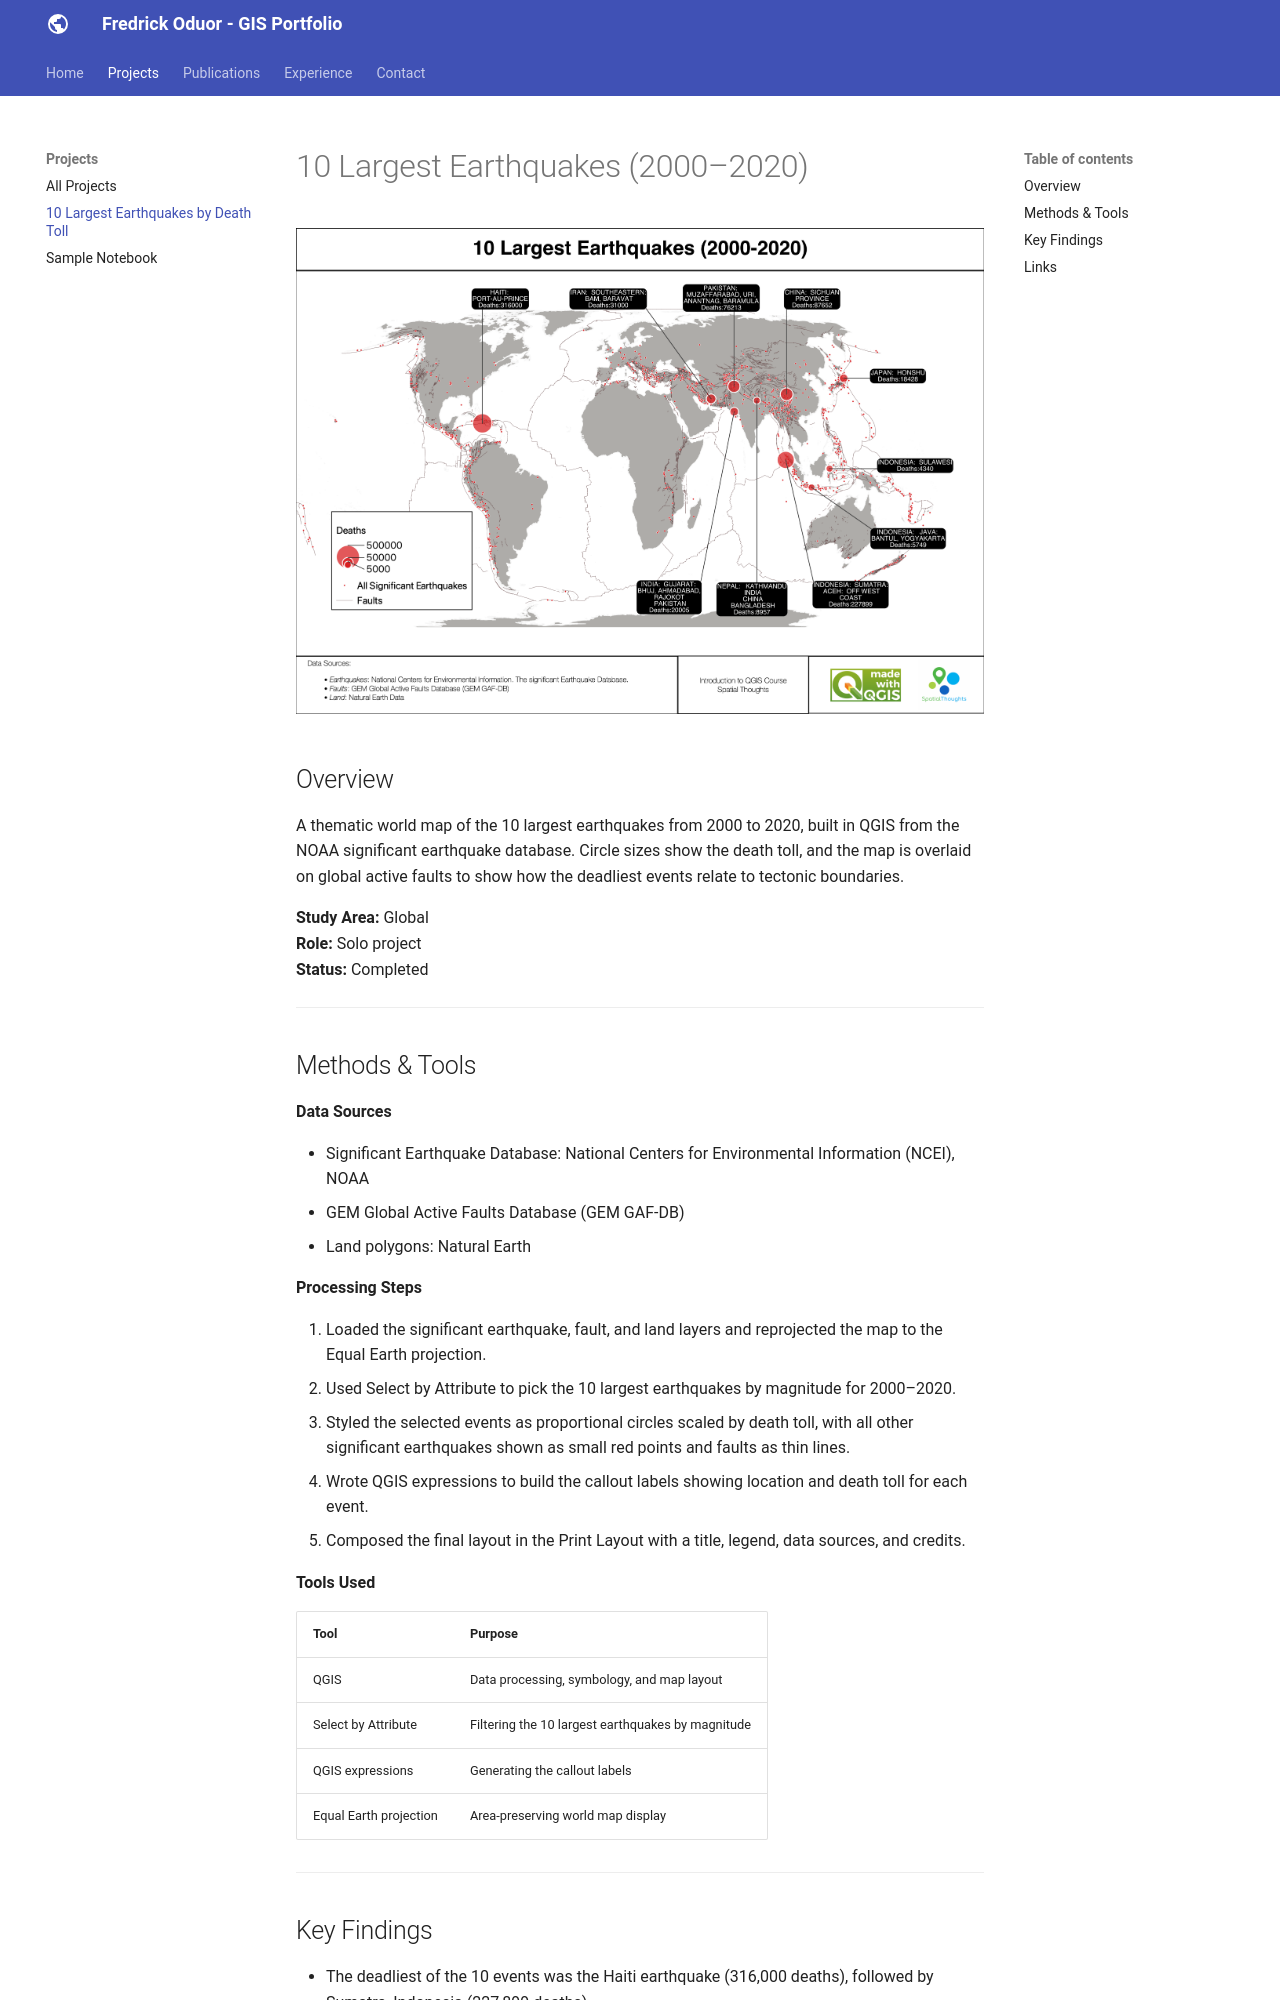

repository: Fredo200/Fredo200.github.io · page: projects/largest-earthquakes/index.html · generator: mkdocs

# 10 Largest Earthquakes (2000–2020)

![10 Largest Earthquakes (2000-2020) world map](../assets/images/project1-cover.png)

## Overview

A thematic world map of the 10 largest earthquakes from 2000 to 2020, built in QGIS from the NOAA significant earthquake database. Circle sizes show the death toll, and the map is overlaid on global active faults to show how the deadliest events relate to tectonic boundaries.

**Study Area:** Global    
**Role:** Solo project  
**Status:** Completed

---

## Methods & Tools

**Data Sources**

- Significant Earthquake Database: National Centers for Environmental Information (NCEI), NOAA
- GEM Global Active Faults Database (GEM GAF-DB)
- Land polygons: Natural Earth

**Processing Steps**

1. Loaded the significant earthquake, fault, and land layers and reprojected the map to the Equal Earth projection.
2. Used Select by Attribute to pick the 10 largest earthquakes by magnitude for 2000–2020.
3. Styled the selected events as proportional circles scaled by death toll, with all other significant earthquakes shown as small red points and faults as thin lines.
4. Wrote QGIS expressions to build the callout labels showing location and death toll for each event.
5. Composed the final layout in the Print Layout with a title, legend, data sources, and credits.

**Tools Used**

| Tool | Purpose |
|------|---------|
| QGIS | Data processing, symbology, and map layout |
| Select by Attribute | Filtering the 10 largest earthquakes by magnitude |
| QGIS expressions | Generating the callout labels |
| Equal Earth projection | Area-preserving world map display |

---
